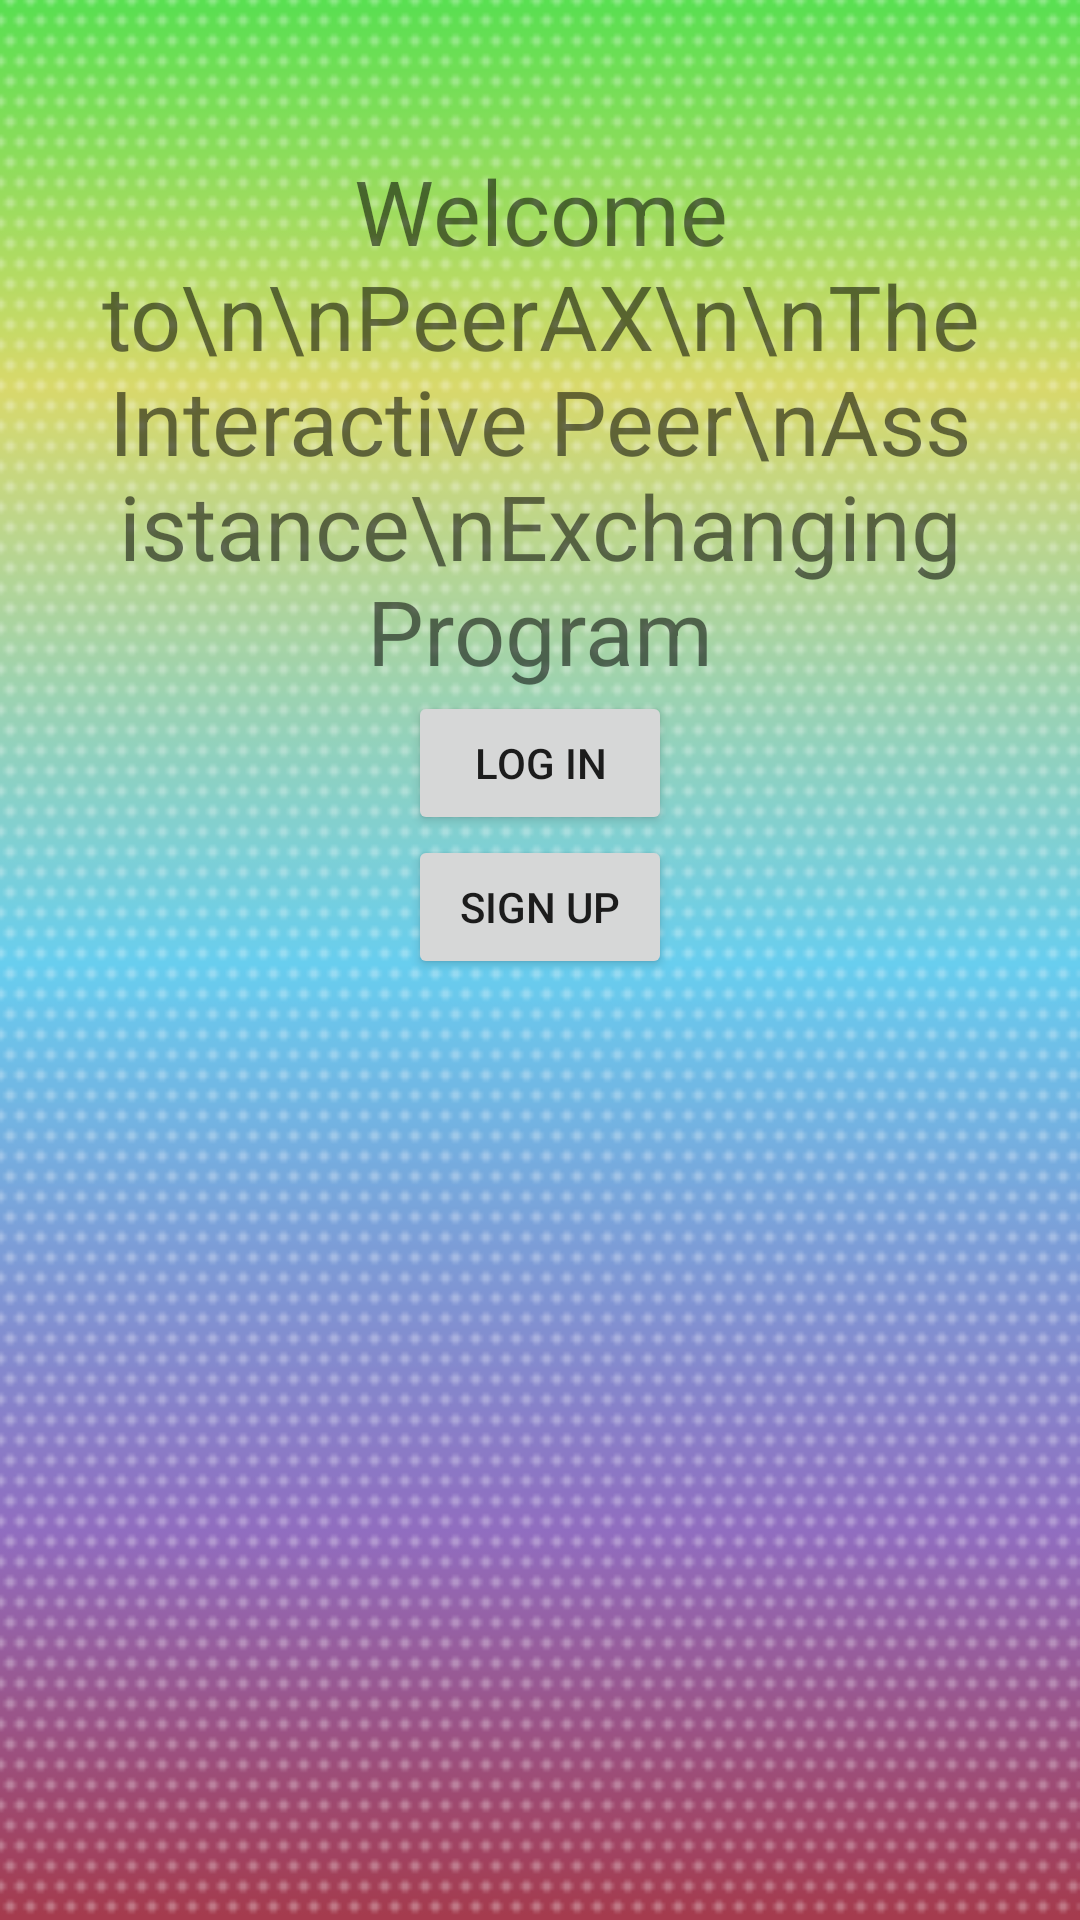

Layout XML and referenced resources for this Android screen:
<!-- AndroidManifest.xml: application theme AppTheme -->
<!-- res/layout/activity_start_screen.xml -->
<RelativeLayout xmlns:android="http://schemas.android.com/apk/res/android"
    xmlns:tools="http://schemas.android.com/tools"
    android:layout_width="match_parent"
    android:layout_height="match_parent"
    android:background="@drawable/background1"
    tools:context="${relativePackage}.${activityClass}" >    
    
	<Button
		android:layout_width="wrap_content"
		android:layout_height="wrap_content"
		android:layout_below="@+id/starttext"
		android:id="@+id/tologinbtn"
		android:text="Log In"
		android:layout_centerHorizontal="true"
		/>
	<Button
		android:layout_width="wrap_content"
		android:layout_height="wrap_content"
		android:id="@+id/tosignupbtn"
		android:layout_below="@+id/tologinbtn"
		android:text="Sign Up"
		android:layout_centerHorizontal="true"
		/>

	<TextView
	    android:id="@+id/starttext"
	    android:layout_width="wrap_content"
	    android:layout_height="wrap_content"
	    android:layout_alignParentTop="true"
	    android:layout_centerHorizontal="true"
	    android:layout_marginTop="50dp"
	    android:gravity="center_horizontal"
	    android:text="Welcome to\n\nPeerAX\n\nThe Interactive Peer\nAssistance\nExchanging Program"
	    android:textSize="30sp" />

</RelativeLayout>
<!-- resources referenced by this layout -->
<resources>
  <!-- drawable background1: png bitmap (drawable-xxhdpi, 6583 bytes) -->
</resources>
